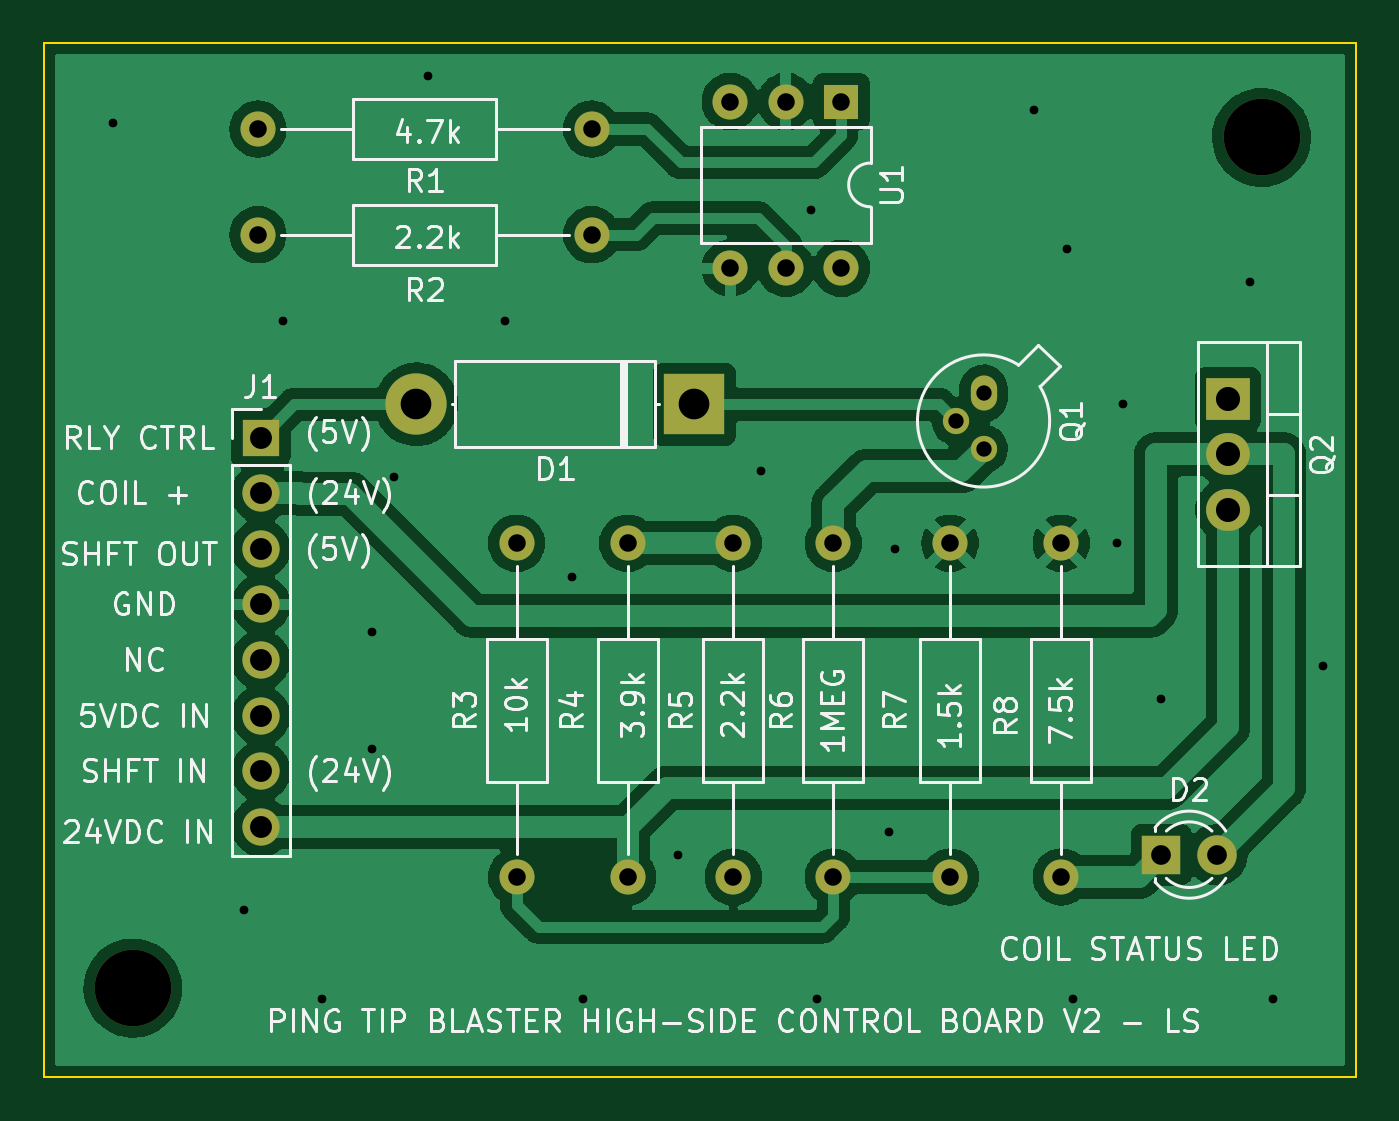
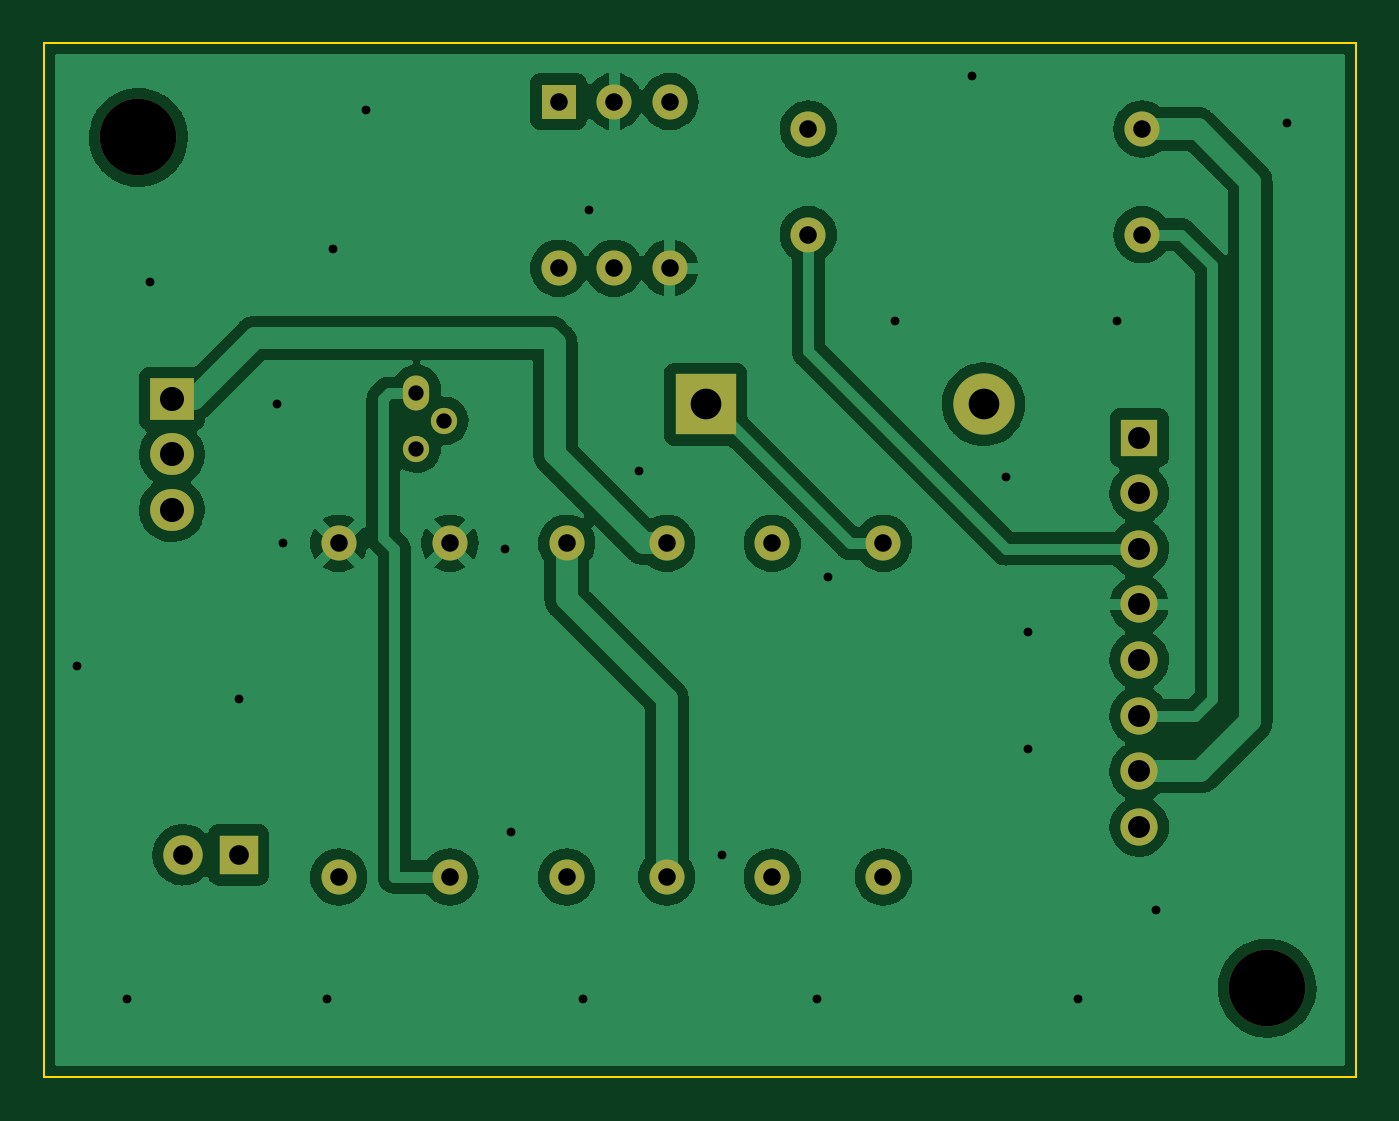
Circuit board: 10 layer files. Board 59.9 x 47.2 mm.
- bottom_copper: TipBlaster_V2-B_Cu.gbl (111802 bytes)
- bottom_mask: TipBlaster_V2-B_Mask.gbs (2103 bytes)
- paste: TipBlaster_V2-B_Paste.gbp (475 bytes)
- bottom_silk: TipBlaster_V2-B_Silkscreen.gbo (2107 bytes)
- outline: TipBlaster_V2-Edge_Cuts.gm1 (716 bytes)
- top_copper: TipBlaster_V2-F_Cu.gtl (114877 bytes)
- top_mask: TipBlaster_V2-F_Mask.gts (2103 bytes)
- paste: TipBlaster_V2-F_Paste.gtp (475 bytes)
- top_silk: TipBlaster_V2-F_Silkscreen.gto (49937 bytes)
- drill: TipBlaster_V2.drl (1976 bytes)

=== bottom_copper: TipBlaster_V2-B_Cu.gbl (111802 bytes, source omitted) ===
=== bottom_mask: TipBlaster_V2-B_Mask.gbs ===
%TF.GenerationSoftware,KiCad,Pcbnew,(6.0.8)*%
%TF.CreationDate,2022-11-03T15:18:16-07:00*%
%TF.ProjectId,TipBlaster_V2,54697042-6c61-4737-9465-725f56322e6b,rev?*%
%TF.SameCoordinates,Original*%
%TF.FileFunction,Soldermask,Bot*%
%TF.FilePolarity,Negative*%
%FSLAX46Y46*%
G04 Gerber Fmt 4.6, Leading zero omitted, Abs format (unit mm)*
G04 Created by KiCad (PCBNEW (6.0.8)) date 2022-11-03 15:18:16*
%MOMM*%
%LPD*%
G01*
G04 APERTURE LIST*
%ADD10C,3.500000*%
%ADD11R,1.600000X1.600000*%
%ADD12O,1.600000X1.600000*%
%ADD13C,1.600000*%
%ADD14R,2.000000X1.905000*%
%ADD15O,2.000000X1.905000*%
%ADD16O,1.200000X1.600000*%
%ADD17O,1.200000X1.200000*%
%ADD18R,1.700000X1.700000*%
%ADD19O,1.700000X1.700000*%
%ADD20R,1.800000X1.800000*%
%ADD21C,1.800000*%
%ADD22R,2.800000X2.800000*%
%ADD23O,2.800000X2.800000*%
G04 APERTURE END LIST*
D10*
X91440000Y-100330000D03*
X143002000Y-61468000D03*
D11*
X123810000Y-59827000D03*
D12*
X121270000Y-59827000D03*
X118730000Y-59827000D03*
X118730000Y-67447000D03*
X121270000Y-67447000D03*
X123810000Y-67447000D03*
D13*
X133858000Y-80010000D03*
D12*
X133858000Y-95250000D03*
D13*
X128778000Y-80010000D03*
D12*
X128778000Y-95250000D03*
X123444000Y-80010000D03*
D13*
X123444000Y-95250000D03*
X118872000Y-95250000D03*
D12*
X118872000Y-80010000D03*
D13*
X114046000Y-80010000D03*
D12*
X114046000Y-95250000D03*
D13*
X108966000Y-95250000D03*
D12*
X108966000Y-80010000D03*
D13*
X97155000Y-65913000D03*
D12*
X112395000Y-65913000D03*
D13*
X112395000Y-61087000D03*
D12*
X97155000Y-61087000D03*
D14*
X141478000Y-73406000D03*
D15*
X141478000Y-75946000D03*
X141478000Y-78486000D03*
D16*
X130302000Y-73152000D03*
D17*
X129032000Y-74422000D03*
X130302000Y-75692000D03*
D18*
X97282000Y-75184000D03*
D19*
X97282000Y-77724000D03*
X97282000Y-80264000D03*
X97282000Y-82804000D03*
X97282000Y-85344000D03*
X97282000Y-87884000D03*
X97282000Y-90424000D03*
X97282000Y-92964000D03*
D20*
X138425000Y-94234000D03*
D21*
X140965000Y-94234000D03*
D22*
X117094000Y-73660000D03*
D23*
X104394000Y-73660000D03*
M02*

=== paste: TipBlaster_V2-B_Paste.gbp ===
%TF.GenerationSoftware,KiCad,Pcbnew,(6.0.8)*%
%TF.CreationDate,2022-11-03T15:18:16-07:00*%
%TF.ProjectId,TipBlaster_V2,54697042-6c61-4737-9465-725f56322e6b,rev?*%
%TF.SameCoordinates,Original*%
%TF.FileFunction,Paste,Bot*%
%TF.FilePolarity,Positive*%
%FSLAX46Y46*%
G04 Gerber Fmt 4.6, Leading zero omitted, Abs format (unit mm)*
G04 Created by KiCad (PCBNEW (6.0.8)) date 2022-11-03 15:18:16*
%MOMM*%
%LPD*%
G01*
G04 APERTURE LIST*
G04 APERTURE END LIST*
M02*

=== bottom_silk: TipBlaster_V2-B_Silkscreen.gbo ===
%TF.GenerationSoftware,KiCad,Pcbnew,(6.0.8)*%
%TF.CreationDate,2022-11-03T15:18:16-07:00*%
%TF.ProjectId,TipBlaster_V2,54697042-6c61-4737-9465-725f56322e6b,rev?*%
%TF.SameCoordinates,Original*%
%TF.FileFunction,Legend,Bot*%
%TF.FilePolarity,Positive*%
%FSLAX46Y46*%
G04 Gerber Fmt 4.6, Leading zero omitted, Abs format (unit mm)*
G04 Created by KiCad (PCBNEW (6.0.8)) date 2022-11-03 15:18:16*
%MOMM*%
%LPD*%
G01*
G04 APERTURE LIST*
%ADD10C,3.500000*%
%ADD11R,1.600000X1.600000*%
%ADD12O,1.600000X1.600000*%
%ADD13C,1.600000*%
%ADD14R,2.000000X1.905000*%
%ADD15O,2.000000X1.905000*%
%ADD16O,1.200000X1.600000*%
%ADD17O,1.200000X1.200000*%
%ADD18R,1.700000X1.700000*%
%ADD19O,1.700000X1.700000*%
%ADD20R,1.800000X1.800000*%
%ADD21C,1.800000*%
%ADD22R,2.800000X2.800000*%
%ADD23O,2.800000X2.800000*%
G04 APERTURE END LIST*
%LPC*%
D10*
X91440000Y-100330000D03*
X143002000Y-61468000D03*
D11*
X123810000Y-59827000D03*
D12*
X121270000Y-59827000D03*
X118730000Y-59827000D03*
X118730000Y-67447000D03*
X121270000Y-67447000D03*
X123810000Y-67447000D03*
D13*
X133858000Y-80010000D03*
D12*
X133858000Y-95250000D03*
D13*
X128778000Y-80010000D03*
D12*
X128778000Y-95250000D03*
X123444000Y-80010000D03*
D13*
X123444000Y-95250000D03*
X118872000Y-95250000D03*
D12*
X118872000Y-80010000D03*
D13*
X114046000Y-80010000D03*
D12*
X114046000Y-95250000D03*
D13*
X108966000Y-95250000D03*
D12*
X108966000Y-80010000D03*
D13*
X97155000Y-65913000D03*
D12*
X112395000Y-65913000D03*
D13*
X112395000Y-61087000D03*
D12*
X97155000Y-61087000D03*
D14*
X141478000Y-73406000D03*
D15*
X141478000Y-75946000D03*
X141478000Y-78486000D03*
D16*
X130302000Y-73152000D03*
D17*
X129032000Y-74422000D03*
X130302000Y-75692000D03*
D18*
X97282000Y-75184000D03*
D19*
X97282000Y-77724000D03*
X97282000Y-80264000D03*
X97282000Y-82804000D03*
X97282000Y-85344000D03*
X97282000Y-87884000D03*
X97282000Y-90424000D03*
X97282000Y-92964000D03*
D20*
X138425000Y-94234000D03*
D21*
X140965000Y-94234000D03*
D22*
X117094000Y-73660000D03*
D23*
X104394000Y-73660000D03*
M02*

=== outline: TipBlaster_V2-Edge_Cuts.gm1 ===
%TF.GenerationSoftware,KiCad,Pcbnew,(6.0.8)*%
%TF.CreationDate,2022-11-03T15:18:16-07:00*%
%TF.ProjectId,TipBlaster_V2,54697042-6c61-4737-9465-725f56322e6b,rev?*%
%TF.SameCoordinates,Original*%
%TF.FileFunction,Profile,NP*%
%FSLAX46Y46*%
G04 Gerber Fmt 4.6, Leading zero omitted, Abs format (unit mm)*
G04 Created by KiCad (PCBNEW (6.0.8)) date 2022-11-03 15:18:16*
%MOMM*%
%LPD*%
G01*
G04 APERTURE LIST*
%TA.AperFunction,Profile*%
%ADD10C,0.100000*%
%TD*%
G04 APERTURE END LIST*
D10*
X87376000Y-57150000D02*
X147320000Y-57150000D01*
X147320000Y-57150000D02*
X147320000Y-104394000D01*
X147320000Y-104394000D02*
X87376000Y-104394000D01*
X87376000Y-104394000D02*
X87376000Y-57150000D01*
M02*

=== top_copper: TipBlaster_V2-F_Cu.gtl (114877 bytes, source omitted) ===
=== top_mask: TipBlaster_V2-F_Mask.gts ===
%TF.GenerationSoftware,KiCad,Pcbnew,(6.0.8)*%
%TF.CreationDate,2022-11-03T15:18:16-07:00*%
%TF.ProjectId,TipBlaster_V2,54697042-6c61-4737-9465-725f56322e6b,rev?*%
%TF.SameCoordinates,Original*%
%TF.FileFunction,Soldermask,Top*%
%TF.FilePolarity,Negative*%
%FSLAX46Y46*%
G04 Gerber Fmt 4.6, Leading zero omitted, Abs format (unit mm)*
G04 Created by KiCad (PCBNEW (6.0.8)) date 2022-11-03 15:18:16*
%MOMM*%
%LPD*%
G01*
G04 APERTURE LIST*
%ADD10C,3.500000*%
%ADD11R,1.600000X1.600000*%
%ADD12O,1.600000X1.600000*%
%ADD13C,1.600000*%
%ADD14R,2.000000X1.905000*%
%ADD15O,2.000000X1.905000*%
%ADD16O,1.200000X1.600000*%
%ADD17O,1.200000X1.200000*%
%ADD18R,1.700000X1.700000*%
%ADD19O,1.700000X1.700000*%
%ADD20R,1.800000X1.800000*%
%ADD21C,1.800000*%
%ADD22R,2.800000X2.800000*%
%ADD23O,2.800000X2.800000*%
G04 APERTURE END LIST*
D10*
X91440000Y-100330000D03*
X143002000Y-61468000D03*
D11*
X123810000Y-59827000D03*
D12*
X121270000Y-59827000D03*
X118730000Y-59827000D03*
X118730000Y-67447000D03*
X121270000Y-67447000D03*
X123810000Y-67447000D03*
D13*
X133858000Y-80010000D03*
D12*
X133858000Y-95250000D03*
D13*
X128778000Y-80010000D03*
D12*
X128778000Y-95250000D03*
X123444000Y-80010000D03*
D13*
X123444000Y-95250000D03*
X118872000Y-95250000D03*
D12*
X118872000Y-80010000D03*
D13*
X114046000Y-80010000D03*
D12*
X114046000Y-95250000D03*
D13*
X108966000Y-95250000D03*
D12*
X108966000Y-80010000D03*
D13*
X97155000Y-65913000D03*
D12*
X112395000Y-65913000D03*
D13*
X112395000Y-61087000D03*
D12*
X97155000Y-61087000D03*
D14*
X141478000Y-73406000D03*
D15*
X141478000Y-75946000D03*
X141478000Y-78486000D03*
D16*
X130302000Y-73152000D03*
D17*
X129032000Y-74422000D03*
X130302000Y-75692000D03*
D18*
X97282000Y-75184000D03*
D19*
X97282000Y-77724000D03*
X97282000Y-80264000D03*
X97282000Y-82804000D03*
X97282000Y-85344000D03*
X97282000Y-87884000D03*
X97282000Y-90424000D03*
X97282000Y-92964000D03*
D20*
X138425000Y-94234000D03*
D21*
X140965000Y-94234000D03*
D22*
X117094000Y-73660000D03*
D23*
X104394000Y-73660000D03*
M02*

=== paste: TipBlaster_V2-F_Paste.gtp ===
%TF.GenerationSoftware,KiCad,Pcbnew,(6.0.8)*%
%TF.CreationDate,2022-11-03T15:18:16-07:00*%
%TF.ProjectId,TipBlaster_V2,54697042-6c61-4737-9465-725f56322e6b,rev?*%
%TF.SameCoordinates,Original*%
%TF.FileFunction,Paste,Top*%
%TF.FilePolarity,Positive*%
%FSLAX46Y46*%
G04 Gerber Fmt 4.6, Leading zero omitted, Abs format (unit mm)*
G04 Created by KiCad (PCBNEW (6.0.8)) date 2022-11-03 15:18:16*
%MOMM*%
%LPD*%
G01*
G04 APERTURE LIST*
G04 APERTURE END LIST*
M02*

=== top_silk: TipBlaster_V2-F_Silkscreen.gto (49937 bytes, source omitted) ===
=== drill: TipBlaster_V2.drl ===
M48
; DRILL file {KiCad (6.0.8)} date Thu Nov  3 15:19:02 2022
; FORMAT={-:-/ absolute / metric / decimal}
; #@! TF.CreationDate,2022-11-03T15:19:02-07:00
; #@! TF.GenerationSoftware,Kicad,Pcbnew,(6.0.8)
; #@! TF.FileFunction,MixedPlating,1,2
FMAT,2
METRIC
; #@! TA.AperFunction,Plated,PTH,ViaDrill
T1C0.400
; #@! TA.AperFunction,Plated,PTH,ComponentDrill
T2C0.700
; #@! TA.AperFunction,Plated,PTH,ComponentDrill
T3C0.800
; #@! TA.AperFunction,Plated,PTH,ComponentDrill
T4C0.900
; #@! TA.AperFunction,Plated,PTH,ComponentDrill
T5C1.000
; #@! TA.AperFunction,Plated,PTH,ComponentDrill
T6C1.100
; #@! TA.AperFunction,Plated,PTH,ComponentDrill
T7C1.400
; #@! TA.AperFunction,NonPlated,NPTH,ComponentDrill
T8C3.500
%
G90
G05
T1
X90.529Y-60.812
X96.52Y-96.774
X98.289Y-69.833
X100.093Y-100.826
X102.362Y-84.074
X102.362Y-89.408
X103.378Y-76.962
X104.902Y-58.674
X108.458Y-69.85
X111.506Y-81.534
X112.014Y-100.838
X116.332Y-94.234
X120.142Y-76.708
X122.428Y-64.77
X122.682Y-100.838
X125.984Y-93.218
X126.238Y-80.264
X132.588Y-60.198
X134.112Y-66.548
X134.366Y-100.838
X136.398Y-80.01
X136.652Y-73.66
X138.43Y-87.122
X142.494Y-68.072
X143.51Y-100.838
X145.796Y-85.598
T2
X129.032Y-74.422
X130.302Y-73.152
X130.302Y-75.692
T3
X97.155Y-61.087
X97.155Y-65.913
X108.966Y-80.01
X108.966Y-95.25
X112.395Y-61.087
X112.395Y-65.913
X114.046Y-80.01
X114.046Y-95.25
X118.73Y-59.827
X118.73Y-67.447
X118.872Y-80.01
X118.872Y-95.25
X121.27Y-59.827
X121.27Y-67.447
X123.444Y-80.01
X123.444Y-95.25
X123.81Y-59.827
X123.81Y-67.447
X128.778Y-80.01
X128.778Y-95.25
X133.858Y-80.01
X133.858Y-95.25
T4
X138.425Y-94.234
X140.965Y-94.234
T5
X97.282Y-75.184
X97.282Y-77.724
X97.282Y-80.264
X97.282Y-82.804
X97.282Y-85.344
X97.282Y-87.884
X97.282Y-90.424
X97.282Y-92.964
T6
X141.478Y-73.406
X141.478Y-75.946
X141.478Y-78.486
T7
X104.394Y-73.66
X117.094Y-73.66
T8
X91.44Y-100.33
X143.002Y-61.468
T0
M30

